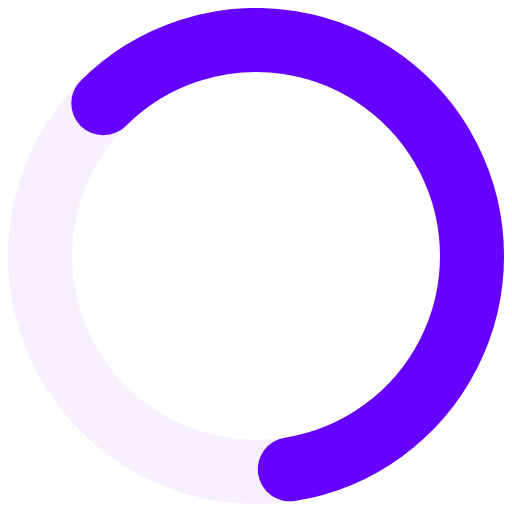
t = 0.00 s
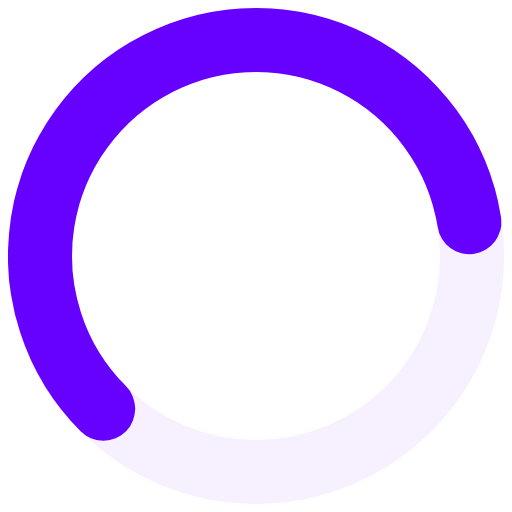
t = 0.50 s
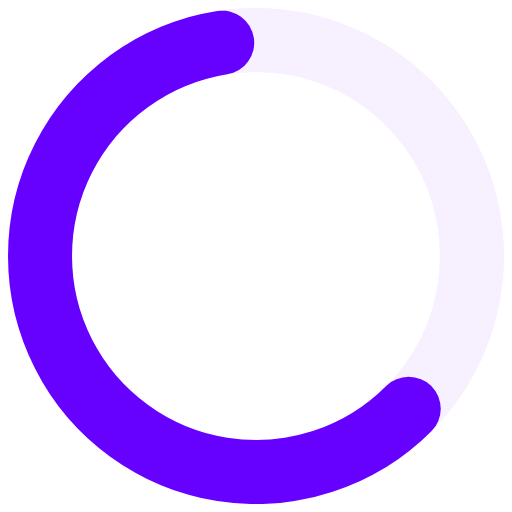
t = 1.00 s
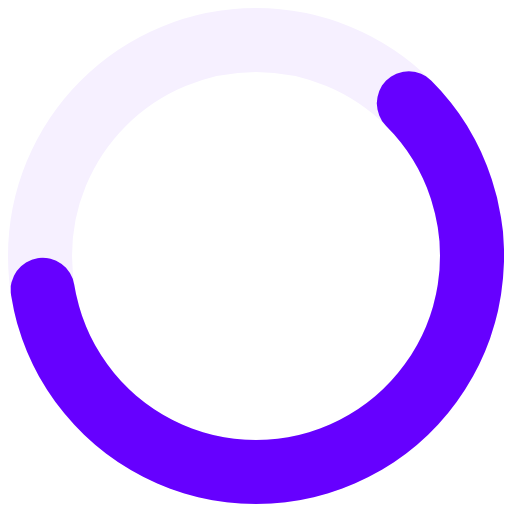
t = 1.50 s

The animated SVG that drew these frames (rendered in a browser with its animation timeline set to each time). Animation: 1 CSS @keyframes rule; one cycle of 2.00 s, repeats indefinitely.

<?xml version="1.0" encoding="UTF-8" standalone="no"?>
<!-- Created with Keyshape -->
<svg xmlns="http://www.w3.org/2000/svg" width="64" height="64" viewBox="0 0 64 64" fill="none">
    <style>
@keyframes a0_t { 0% { transform: translate(32px,32px) rotate(0deg) translate(-32px,-32px); } 100% { transform: translate(32px,32px) rotate(1080deg) translate(-32px,-32px); } }
    </style>
    <path d="M59,32C59,35.5457,58.3016,39.0567,56.9447,42.3325C55.5879,45.6082,53.5991,48.5847,51.0919,51.0919C48.5847,53.5991,45.6082,55.5879,42.3324,56.9447C39.0567,58.3016,35.5457,59,32,59C28.4543,59,24.9433,58.3016,21.6675,56.9447C18.3918,55.5879,15.4153,53.5991,12.9081,51.0919C10.4009,48.5847,8.41213,45.6082,7.05525,42.3324C5.69837,39.0567,5,35.5457,5,32C5,28.4543,5.69838,24.9433,7.05526,21.6675C8.41213,18.3917,10.4009,15.4153,12.9081,12.9081C15.4153,10.4009,18.3918,8.41212,21.6676,7.05525C24.9434,5.69837,28.4543,5,32,5C35.5457,5,39.0567,5.69838,42.3325,7.05526C45.6083,8.41214,48.5847,10.4009,51.0919,12.9081C53.5991,15.4153,55.5879,18.3918,56.9448,21.6676C58.3016,24.9434,59,28.4543,59,32L59,32Z" stroke="#F6F0FF" stroke-width="8" stroke-linecap="round" stroke-linejoin="round" transform="translate(32,32) translate(-32,-32)"/>
    <path d="M12.9081,12.9081C15.921,9.89522,19.6042,7.63816,23.6565,6.32147C27.7089,5.00479,32.0153,4.66587,36.2237,5.33242C40.4322,5.99897,44.4231,7.65206,47.8702,10.1565C51.3173,12.661,54.1228,15.9458,56.0572,19.7423C57.9916,23.5387,59,27.7391,59,32C59,36.2609,57.9916,40.4613,56.0572,44.2577C54.1228,48.0542,51.3173,51.339,47.8702,53.8435C44.4231,56.3479,40.4321,58.001,36.2237,58.6676" stroke="#6600FF" stroke-width="8" stroke-linecap="round" stroke-linejoin="round" transform="translate(32,32) translate(-32,-32)" style="animation: 2s linear infinite both a0_t;"/>
</svg>
